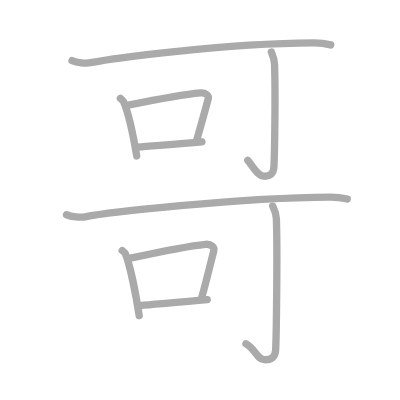
t = 0.00 s
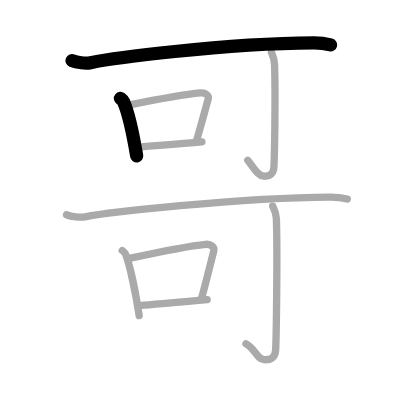
t = 2.00 s
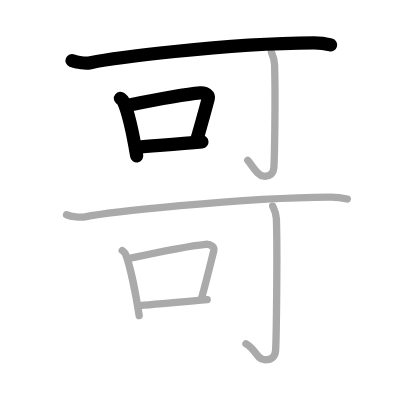
t = 4.00 s
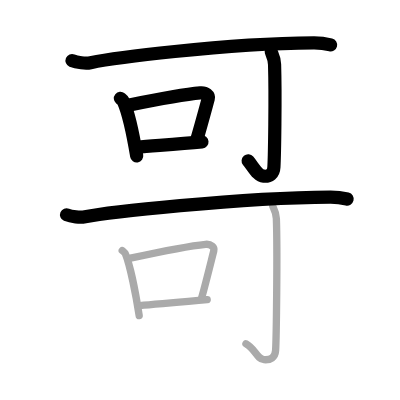
t = 6.00 s
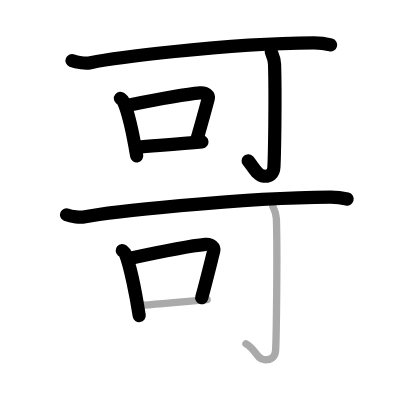
t = 8.00 s
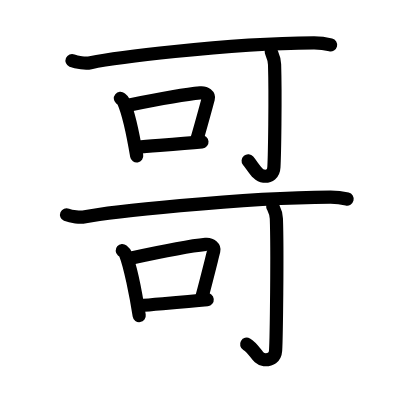
t = 10.00 s

The animated SVG that drew these frames (rendered in a browser with its animation timeline set to each time). Animation: 10 SMIL elements (animate=10); one cycle of 10.00 s.

<?xml version="1.0" standalone="no"?>
<!DOCTYPE svg PUBLIC "-//W3C//DTD SVG 1.1//EN"   "http://www.w3.org/Graphics/SVG/1.1/DTD/svg11.dtd">
<svg width="400px" height="400px"  version="1.1" xmlns="http://www.w3.org/2000/svg">
  <defs>
    <marker id="Triangle" viewBox="0 0 10 10" refX="0" refY="5" markerUnits="strokeWidth" markerWidth="3" style="stroke-opacity:0%;fill:#aaaaaa;" markerHeight="2" orient="auto">
      <path d="M 0 0 L 10 5 L 0 10 z" />
    </marker>
    
    <marker id="Arrow" viewBox="0 0 10 10" refX="5" refY="5" markerUnits="strokeWidth" markerWidth="1.8" style="stroke-opacity:0%;fill:#770000;" markerHeight="2" orient="auto">
      <path d="M 0 4 L 6 4 L 4 1 L 10 5 L 4 9 L 6 6 L 0 6 z" />
        <circle cx="5" cy="5" r="5" />
      </marker>
    
    <marker id="TriangleRed" viewBox="0 0 10 10" refX="0" refY="5" markerUnits="strokeWidth" markerWidth="3" style="stroke-opacity:0%;fill:#CC0000;" markerHeight="2" orient="auto">
      <path d="M 0 0 L 10 5 L 0 10 z" />
    </marker>
    
    <marker id="ArrowRed" viewBox="0 0 10 10" refX="5" refY="5" markerUnits="strokeWidth" markerWidth="1.8" style="stroke-opacity:0%;fill:#CC0000;" markerHeight="2" orient="auto">
      <path d="M 0 4 L 6 4 L 4 1 L 10 5 L 4 9 L 6 6 L 0 6 z" />
        <circle cx="5" cy="5" r="5" />
      </marker>
    
  </defs>
  
  <path style="fill:#ffffff; fill-opacity:100%; fill-rule:evenodd; stroke-width:0;" d="M 0 0 L 400px 0 L 400px 400px L 0 400px L 0 0" />

  <g transform="scale(3.6697247706422 3.6697247706422)">
<path style="fill:none; fill-opacity:0%; fill-rule:evenodd; stroke:#aaaaaa; stroke-opacity:100%; stroke-width: 1.5pt; stroke-linejoin:round; stroke-linecap:round;" d="M19.63 16.52c1.32 0.56 3.75 0.82 5.05 0.56c5.33-1.08 35.6-5.23 60.84-5.38c2.2-0.01 3.51 0.27 4.61 0.54"></path>
<path style="fill:none; fill-opacity:0%; fill-rule:evenodd; stroke:#aaaaaa; stroke-opacity:100%; stroke-width: 1.5pt; stroke-linejoin:round; stroke-linecap:round;" d="M32.81 26.82c0.34 0.28 0.7 0.5 0.85 0.85c1.19 2.72 2.77 9.94 3.59 14.83"></path>
<path style="fill:none; fill-opacity:0%; fill-rule:evenodd; stroke:#aaaaaa; stroke-opacity:100%; stroke-width: 1.5pt; stroke-linejoin:round; stroke-linecap:round;" d="M34.96 28.67c7.04-1.42 15.62-2.99 19.65-3.35c1.47-0.13 2.36 0.77 2.15 1.54c-0.87 3.18-1.89 7.02-3.19 11.41"></path>
<path style="fill:none; fill-opacity:0%; fill-rule:evenodd; stroke:#aaaaaa; stroke-opacity:100%; stroke-width: 1.5pt; stroke-linejoin:round; stroke-linecap:round;" d="M37.41 40.11c4.74-0.41 11.12-0.82 17.62-1.44"></path>
<path style="fill:none; fill-opacity:0%; fill-rule:evenodd; stroke:#aaaaaa; stroke-opacity:100%; stroke-width: 1.5pt; stroke-linejoin:round; stroke-linecap:round;" d="M73.94 14.17c0.06 0.29 0.82 1.54 0.88 3.41c0.28 9-0.01 24.9-0.18 27.96c-0.1 1.87-1.2 2.62-2.78 2.47c-1.72-0.17-2.61-2.26-4.34-4.32"></path>
<path style="fill:none; fill-opacity:0%; fill-rule:evenodd; stroke:#aaaaaa; stroke-opacity:100%; stroke-width: 1.5pt; stroke-linejoin:round; stroke-linecap:round;" d="M18.13 58.52c1.32 0.56 3.75 0.82 5.05 0.56c5.33-1.09 41.6-5.23 66.84-5.38c2.2-0.01 3.51 0.27 4.61 0.54"></path>
<path style="fill:none; fill-opacity:0%; fill-rule:evenodd; stroke:#aaaaaa; stroke-opacity:100%; stroke-width: 1.5pt; stroke-linejoin:round; stroke-linecap:round;" d="M33.31 68.27c0.36 0.31 0.73 0.57 0.88 0.96c1.24 3.08 2.89 11.25 3.74 16.77"></path>
<path style="fill:none; fill-opacity:0%; fill-rule:evenodd; stroke:#aaaaaa; stroke-opacity:100%; stroke-width: 1.5pt; stroke-linejoin:round; stroke-linecap:round;" d="M35.55 70.36c7.34-1.6 16.27-3.38 20.47-3.78c1.54-0.15 2.46 0.88 2.24 1.74c-0.91 3.59-1.97 7.93-3.32 12.9"></path>
<path style="fill:none; fill-opacity:0%; fill-rule:evenodd; stroke:#aaaaaa; stroke-opacity:100%; stroke-width: 1.5pt; stroke-linejoin:round; stroke-linecap:round;" d="M38.1 83.3c4.93-0.46 11.58-0.93 18.36-1.63"></path>
<path style="fill:none; fill-opacity:0%; fill-rule:evenodd; stroke:#aaaaaa; stroke-opacity:100%; stroke-width: 1.5pt; stroke-linejoin:round; stroke-linecap:round;" d="M74.31 56.17c0.07 0.29 0.94 1.54 1 3.41c0.32 9-0.01 32.9-0.21 35.96c-0.12 1.87-1.36 2.62-3.16 2.47C70 97.84 69.5 95 67.02 93.69"></path>

<path style="fill:none; fill-opacity:0%; fill-rule:evenodd; stroke:#000000; stroke-opacity:100%; stroke-width: 2.7pt; stroke-linejoin:round; stroke-linecap:round;" d="M19.63 16.52c1.32 0.56 3.75 0.82 5.05 0.56c5.33-1.08 35.6-5.23 60.84-5.38c2.2-0.01 3.51 0.27 4.61 0.54" pathLength="100" stroke-dashoffset="100" stroke-dasharray="100 105"><animate id="dashAnim1" attributeName="stroke-dashoffset" from="100" to="0" dur="1s" calcMode="linear" fill="freeze"/></path>
<path style="fill:none; fill-opacity:0%; fill-rule:evenodd; stroke:#000000; stroke-opacity:100%; stroke-width: 2.7pt; stroke-linejoin:round; stroke-linecap:round;" d="M32.81 26.82c0.34 0.28 0.7 0.5 0.85 0.85c1.19 2.72 2.77 9.94 3.59 14.83" pathLength="100" stroke-dashoffset="100" stroke-dasharray="100 105"><animate id="dashAnim2" attributeName="stroke-dashoffset" from="100" to="0" dur="1s" calcMode="linear" begin="dashAnim1.end" fill="freeze"/></path>
<path style="fill:none; fill-opacity:0%; fill-rule:evenodd; stroke:#000000; stroke-opacity:100%; stroke-width: 2.7pt; stroke-linejoin:round; stroke-linecap:round;" d="M34.96 28.67c7.04-1.42 15.62-2.99 19.65-3.35c1.47-0.13 2.36 0.77 2.15 1.54c-0.87 3.18-1.89 7.02-3.19 11.41" pathLength="100" stroke-dashoffset="100" stroke-dasharray="100 105"><animate id="dashAnim3" attributeName="stroke-dashoffset" from="100" to="0" dur="1s" calcMode="linear" begin="dashAnim2.end" fill="freeze"/></path>
<path style="fill:none; fill-opacity:0%; fill-rule:evenodd; stroke:#000000; stroke-opacity:100%; stroke-width: 2.7pt; stroke-linejoin:round; stroke-linecap:round;" d="M37.41 40.11c4.74-0.41 11.12-0.82 17.62-1.44" pathLength="100" stroke-dashoffset="100" stroke-dasharray="100 105"><animate id="dashAnim4" attributeName="stroke-dashoffset" from="100" to="0" dur="1s" calcMode="linear" begin="dashAnim3.end" fill="freeze"/></path>
<path style="fill:none; fill-opacity:0%; fill-rule:evenodd; stroke:#000000; stroke-opacity:100%; stroke-width: 2.7pt; stroke-linejoin:round; stroke-linecap:round;" d="M73.94 14.17c0.06 0.29 0.82 1.54 0.88 3.41c0.28 9-0.01 24.9-0.18 27.96c-0.1 1.87-1.2 2.62-2.78 2.47c-1.72-0.17-2.61-2.26-4.34-4.32" pathLength="100" stroke-dashoffset="100" stroke-dasharray="100 105"><animate id="dashAnim5" attributeName="stroke-dashoffset" from="100" to="0" dur="1s" calcMode="linear" begin="dashAnim4.end" fill="freeze"/></path>
<path style="fill:none; fill-opacity:0%; fill-rule:evenodd; stroke:#000000; stroke-opacity:100%; stroke-width: 2.7pt; stroke-linejoin:round; stroke-linecap:round;" d="M18.13 58.52c1.32 0.56 3.75 0.82 5.05 0.56c5.33-1.09 41.6-5.23 66.84-5.38c2.2-0.01 3.51 0.27 4.61 0.54" pathLength="100" stroke-dashoffset="100" stroke-dasharray="100 105"><animate id="dashAnim6" attributeName="stroke-dashoffset" from="100" to="0" dur="1s" calcMode="linear" begin="dashAnim5.end" fill="freeze"/></path>
<path style="fill:none; fill-opacity:0%; fill-rule:evenodd; stroke:#000000; stroke-opacity:100%; stroke-width: 2.7pt; stroke-linejoin:round; stroke-linecap:round;" d="M33.31 68.27c0.36 0.31 0.73 0.57 0.88 0.96c1.24 3.08 2.89 11.25 3.74 16.77" pathLength="100" stroke-dashoffset="100" stroke-dasharray="100 105"><animate id="dashAnim7" attributeName="stroke-dashoffset" from="100" to="0" dur="1s" calcMode="linear" begin="dashAnim6.end" fill="freeze"/></path>
<path style="fill:none; fill-opacity:0%; fill-rule:evenodd; stroke:#000000; stroke-opacity:100%; stroke-width: 2.7pt; stroke-linejoin:round; stroke-linecap:round;" d="M35.55 70.36c7.34-1.6 16.27-3.38 20.47-3.78c1.54-0.15 2.46 0.88 2.24 1.74c-0.91 3.59-1.97 7.93-3.32 12.9" pathLength="100" stroke-dashoffset="100" stroke-dasharray="100 105"><animate id="dashAnim8" attributeName="stroke-dashoffset" from="100" to="0" dur="1s" calcMode="linear" begin="dashAnim7.end" fill="freeze"/></path>
<path style="fill:none; fill-opacity:0%; fill-rule:evenodd; stroke:#000000; stroke-opacity:100%; stroke-width: 2.7pt; stroke-linejoin:round; stroke-linecap:round;" d="M38.1 83.3c4.93-0.46 11.58-0.93 18.36-1.63" pathLength="100" stroke-dashoffset="100" stroke-dasharray="100 105"><animate id="dashAnim9" attributeName="stroke-dashoffset" from="100" to="0" dur="1s" calcMode="linear" begin="dashAnim8.end" fill="freeze"/></path>
<path style="fill:none; fill-opacity:0%; fill-rule:evenodd; stroke:#000000; stroke-opacity:100%; stroke-width: 2.7pt; stroke-linejoin:round; stroke-linecap:round;" d="M74.31 56.17c0.07 0.29 0.94 1.54 1 3.41c0.32 9-0.01 32.9-0.21 35.96c-0.12 1.87-1.36 2.62-3.16 2.47C70 97.84 69.5 95 67.02 93.69" pathLength="100" stroke-dashoffset="100" stroke-dasharray="100 105"><animate id="dashAnim10" attributeName="stroke-dashoffset" from="100" to="0" dur="1s" calcMode="linear" begin="dashAnim9.end" fill="freeze"/></path>

</g>

</svg>  
          
